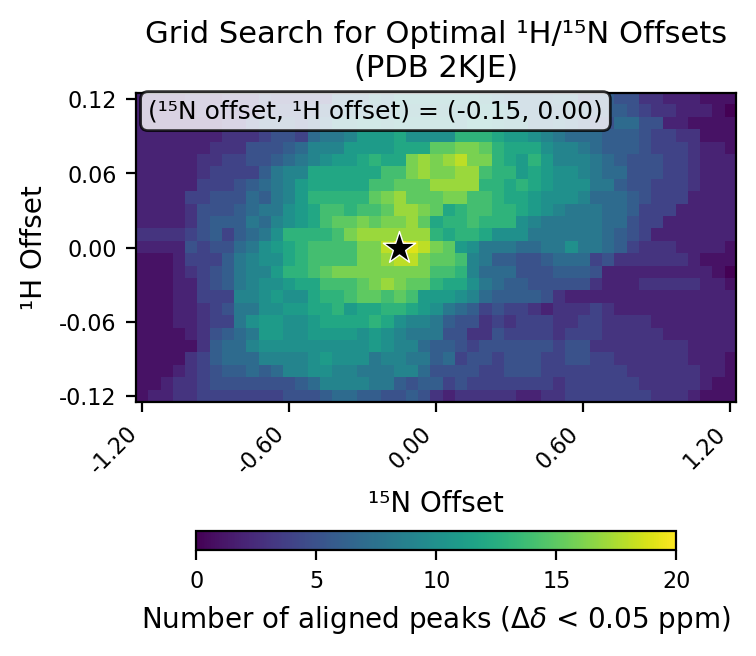

The table this chart was drawn from, first rows:
# h_min, -0.12
# h_max, 0.12
# h_step, 0.01
# n_min, -1.2
# n_max, 1.2
# n_step, 0.05
# cutoff, 0.05
h_values, -0.12, -0.11, -0.1, -0.09, -0.08, -0.07, -0.06, -0.05, -0.04, -0.03, -0.02, -0.01, 0.0, 0.01, 0.02, 0.03, 0.04, 0.05, 0.06, 0.07, 0.08, 0.09, 0.1
n_values, -1.2, -1.15, -1.1, -1.05, -1.0, -0.95, -0.9, -0.85, -0.8, -0.75, -0.7, -0.65, -0.6, -0.55, -0.5, -0.45, -0.4, -0.35, -0.3, -0.25, -0.2, -0.15, -0.1
-0.12, 1, 2, 2, 3, 3, 4, 4, 4, 4, 4, 4, 4, 5, 5, 5, 6, 7, 7, 6, 6, 5, 5, 6
-0.11, 1, 1, 2, 3, 3, 4, 5, 5, 5, 5, 5, 5, 5, 6, 7, 9, 9, 9, 9, 8, 8, 6, 5
-0.1, 1, 1, 1, 2, 3, 4, 5, 6, 6, 7, 6, 7, 9, 9, 10, 10, 9, 9, 8, 8, 8, 9, 9
-0.09, 1, 1, 1, 1, 3, 4, 6, 7, 7, 7, 9, 9, 9, 9, 10, 11, 10, 10, 10, 8, 9, 9, 8
-0.08, 1, 1, 1, 1, 1, 3, 6, 7, 7, 9, 10, 10, 10, 10, 10, 10, 10, 10, 10, 11, 10, 9, 9
-0.07, 1, 1, 1, 1, 2, 3, 5, 6, 7, 8, 11, 11, 10, 10, 11, 11, 11, 11, 10, 11, 10, 9, 8
-0.06, 1, 1, 1, 2, 2, 3, 4, 4, 8, 10, 11, 11, 10, 10, 11, 12, 12, 12, 12, 13, 12, 10, 9
-0.05, 1, 1, 1, 2, 2, 3, 4, 5, 8, 8, 10, 10, 11, 11, 12, 12, 13, 11, 12, 12, 13, 13, 12
-0.04, 1, 1, 1, 2, 2, 4, 4, 4, 9, 9, 10, 11, 10, 10, 12, 13, 13, 14, 15, 15, 14, 15, 14
-0.03, 1, 1, 1, 2, 2, 4, 5, 6, 8, 9, 10, 10, 11, 12, 12, 14, 14, 14, 15, 16, 17, 16, 15
-0.02, 1, 1, 1, 2, 3, 4, 5, 6, 8, 9, 9, 11, 13, 13, 14, 15, 16, 16, 16, 16, 16, 16, 16
-0.01, 1, 1, 1, 2, 4, 4, 4, 6, 8, 9, 10, 10, 12, 13, 14, 14, 14, 14, 16, 16, 17, 18, 18
0.0, 2, 2, 2, 2, 5, 4, 5, 5, 7, 8, 10, 11, 12, 13, 14, 14, 14, 14, 16, 16, 18, 20, 19
0.01, 3, 3, 3, 3, 4, 5, 6, 4, 6, 7, 8, 10, 13, 13, 13, 13, 14, 16, 17, 17, 17, 17, 17
0.02, 2, 2, 2, 2, 3, 5, 6, 6, 6, 8, 7, 9, 10, 11, 12, 14, 15, 15, 16, 15, 16, 16, 17
0.03, 2, 2, 2, 2, 3, 5, 5, 5, 6, 7, 8, 8, 10, 11, 12, 14, 14, 13, 14, 14, 15, 17, 17
0.04, 2, 2, 2, 2, 4, 4, 5, 5, 5, 7, 6, 8, 9, 11, 13, 13, 13, 13, 13, 15, 16, 17, 15
0.05, 2, 2, 2, 2, 2, 4, 4, 4, 5, 6, 7, 8, 9, 11, 12, 12, 12, 12, 12, 14, 14, 15, 15
0.06, 2, 2, 2, 2, 2, 3, 4, 4, 4, 4, 6, 8, 9, 9, 12, 12, 12, 12, 12, 12, 14, 14, 16
0.07, 2, 2, 2, 2, 2, 3, 3, 4, 4, 5, 5, 6, 7, 8, 9, 10, 11, 11, 12, 13, 12, 12, 16
0.08, 2, 2, 2, 2, 2, 2, 3, 3, 3, 5, 5, 5, 6, 7, 9, 9, 9, 11, 11, 11, 11, 12, 12
0.09, 2, 2, 2, 2, 2, 2, 2, 3, 3, 3, 4, 5, 5, 4, 7, 8, 8, 9, 11, 11, 11, 12, 10
0.1, 2, 2, 2, 2, 2, 2, 2, 3, 3, 5, 6, 6, 6, 5, 6, 7, 9, 9, 10, 10, 9, 10, 10
0.11, 2, 2, 2, 2, 2, 3, 3, 3, 3, 3, 5, 5, 5, 5, 5, 6, 7, 8, 8, 8, 8, 9, 9
0.12, 2, 2, 2, 2, 3, 3, 2, 3, 3, 3, 5, 4, 4, 4, 4, 4, 7, 7, 7, 9, 8, 10, 10
best_n_offset, -0.15
best_h_offset, 0.0
best_count, 20
